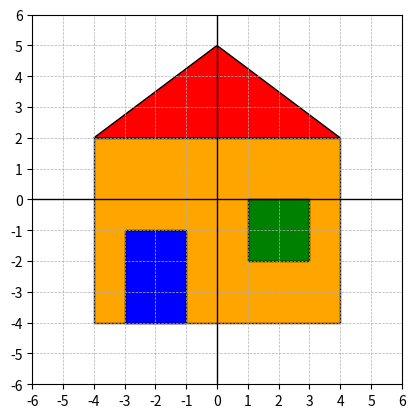

Write Python code to recreate this figure.
import matplotlib.pyplot as plt
import matplotlib.patches as patches

# Criação da figura e dos eixos
fig, ax = plt.subplots()

# Fundo da casa (retângulo amarelo)
house_body = patches.Rectangle((-4, -4), 8, 6, facecolor='orange', edgecolor='black')
ax.add_patch(house_body)

# Porta (retângulo azul)
door = patches.Rectangle((-3, -4), 2, 3, facecolor='blue', edgecolor='black')
ax.add_patch(door)

# Janela (retângulo verde)
window = patches.Rectangle((1, -2), 2, 2, facecolor='green', edgecolor='black')
ax.add_patch(window)

# Telhado (triângulo vermelho)
roof = patches.Polygon([(-4, 2), (4, 2), (0, 5)], closed=True, facecolor='red', edgecolor='black')
ax.add_patch(roof)

# Ajuste dos eixos
ax.set_xlim(-6, 6)
ax.set_ylim(-6, 6)
ax.set_aspect('equal', adjustable='box')

# Adição de linhas da grade
ax.axhline(0, color='black', linewidth=1)
ax.axvline(0, color='black', linewidth=1)
ax.set_xticks(range(-6, 7))
ax.set_yticks(range(-6, 7))
ax.grid(True, which='both', linestyle='--', linewidth=0.5)

# Exibição da figura
plt.show()